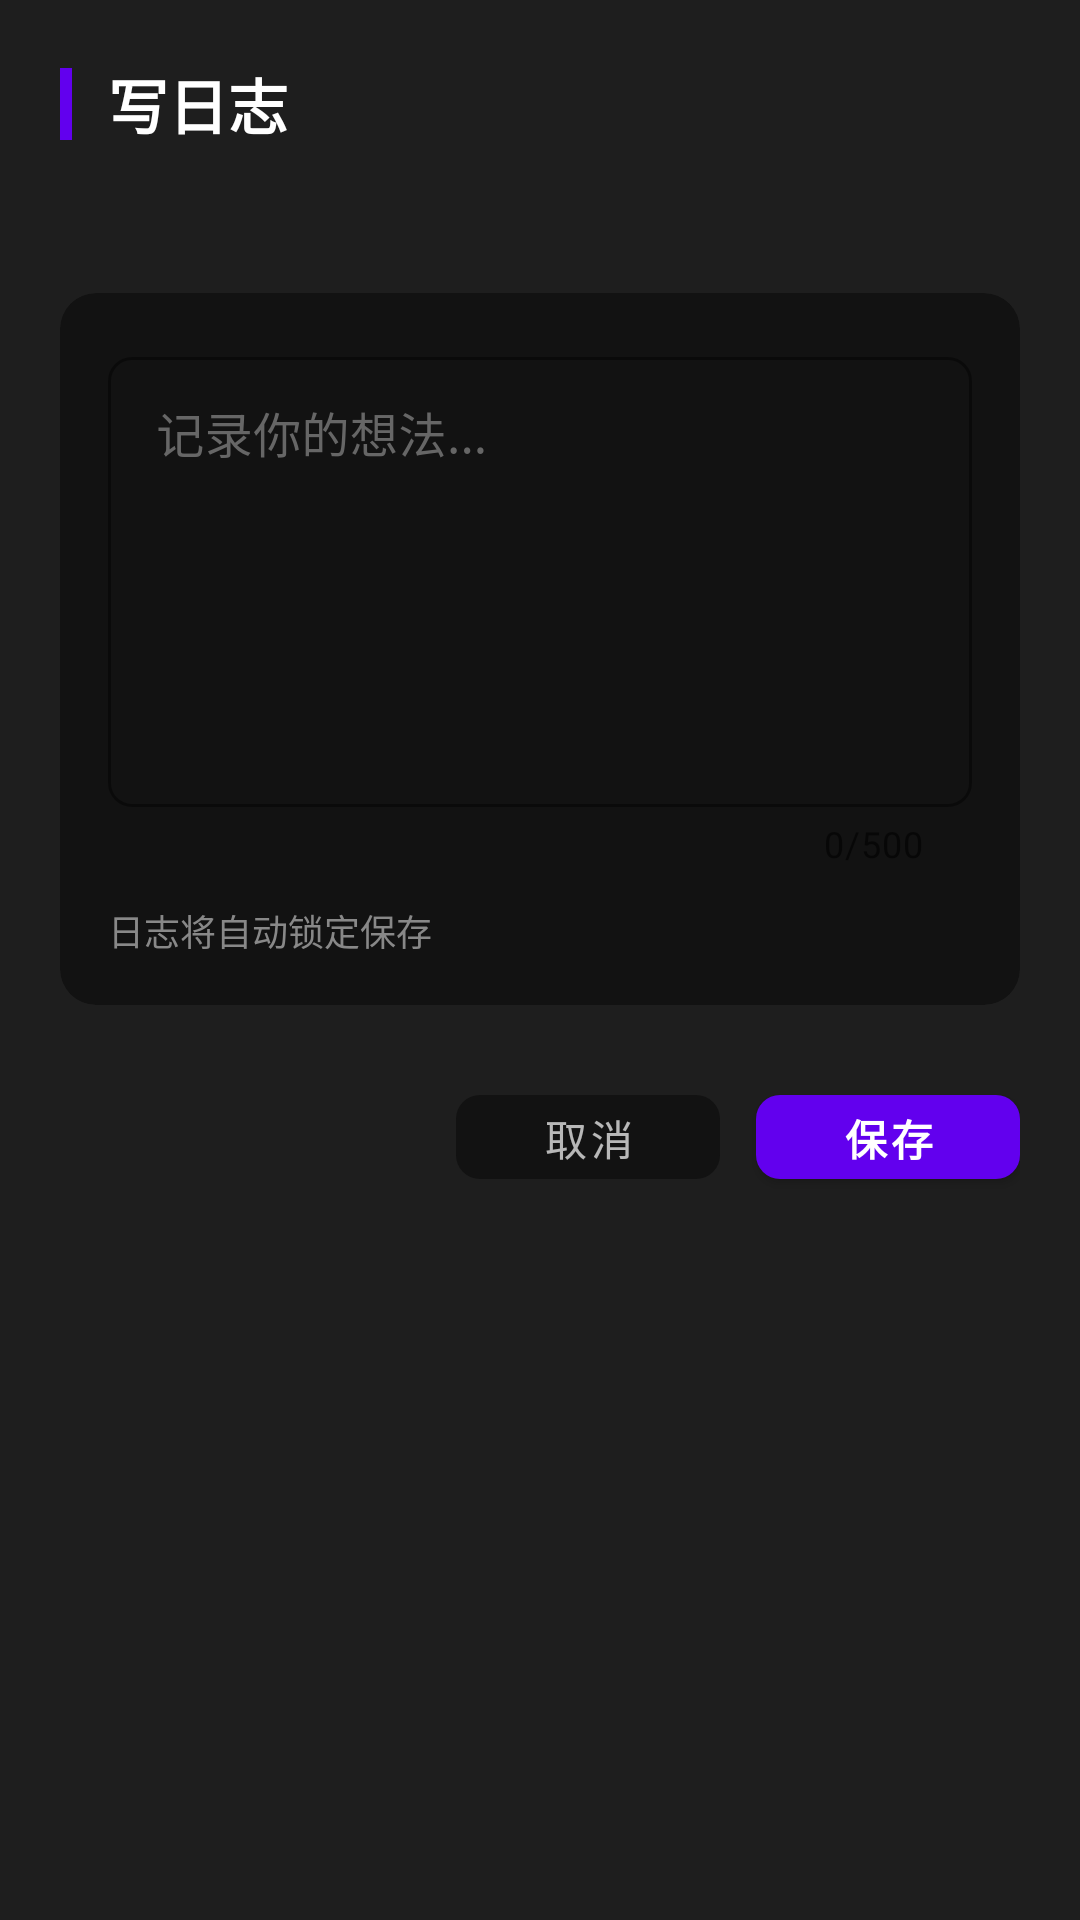

Write the Android layout XML for this screen, with the resource values it uses.
<!-- AndroidManifest.xml: application theme Theme.LifeGame -->
<!-- res/layout/dialog_write_log.xml -->
<?xml version="1.0" encoding="utf-8"?>
<androidx.core.widget.NestedScrollView xmlns:android="http://schemas.android.com/apk/res/android"
    xmlns:app="http://schemas.android.com/apk/res-auto"
    android:layout_width="match_parent"
    android:layout_height="wrap_content"
    android:background="@color/card_dark">

    <LinearLayout
        android:layout_width="match_parent"
        android:layout_height="wrap_content"
        android:orientation="vertical"
        android:paddingTop="20dp"
        android:paddingBottom="16dp"
        android:paddingHorizontal="20dp">

        
        <LinearLayout
            android:layout_width="match_parent"
            android:layout_height="wrap_content"
            android:gravity="center_vertical"
            android:orientation="horizontal"
            android:layout_marginBottom="16dp">

            <View
                android:layout_width="4dp"
                android:layout_height="24dp"
                android:background="@color/purple_500" />

            <TextView
                android:id="@+id/tv_dialog_title"
                android:layout_width="wrap_content"
                android:layout_height="wrap_content"
                android:layout_marginStart="12dp"
                android:text="写日志"
                android:textColor="@color/text_primary"
                android:textSize="20sp"
                android:textStyle="bold" />
        </LinearLayout>

        
        <TextView
            android:id="@+id/tv_date"
            android:layout_width="wrap_content"
            android:layout_height="wrap_content"
            android:layout_marginBottom="16dp"
            android:textColor="@color/text_hint"
            android:textSize="12sp" />

        
        <com.google.android.material.card.MaterialCardView
            android:layout_width="match_parent"
            android:layout_height="wrap_content"
            app:cardBackgroundColor="@color/background_dark"
            app:cardCornerRadius="12dp"
            app:cardElevation="0dp"
            app:strokeWidth="0dp">

            <LinearLayout
                android:layout_width="match_parent"
                android:layout_height="wrap_content"
                android:orientation="vertical"
                android:padding="16dp">

                <com.google.android.material.textfield.TextInputLayout
                    android:id="@+id/til_content"
                    style="@style/Widget.MaterialComponents.TextInputLayout.OutlinedBox"
                    android:layout_width="match_parent"
                    android:layout_height="wrap_content"
                    android:hint="记录你的想法..."
                    android:textColorHint="#666666"
                    app:boxStrokeColor="@color/purple_500"
                    app:hintTextColor="@color/purple_200"
                    app:counterEnabled="true"
                    app:counterMaxLength="500"
                    app:boxCornerRadiusBottomEnd="8dp"
                    app:boxCornerRadiusBottomStart="8dp"
                    app:boxCornerRadiusTopEnd="8dp"
                    app:boxCornerRadiusTopStart="8dp">

                    <com.google.android.material.textfield.TextInputEditText
                        android:id="@+id/et_content"
                        android:layout_width="match_parent"
                        android:layout_height="wrap_content"
                        android:gravity="top|start"
                        android:inputType="textMultiLine"
                        android:minHeight="150dp"
                        android:textColor="@color/text_primary"
                        android:textSize="16sp"
                        android:lineSpacingExtra="4dp" />
                </com.google.android.material.textfield.TextInputLayout>

                <TextView
                    android:id="@+id/tv_hint"
                    android:layout_width="wrap_content"
                    android:layout_height="wrap_content"
                    android:layout_marginTop="12dp"
                    android:text="日志将自动锁定保存"
                    android:textColor="@color/text_hint"
                    android:textSize="12sp" />
            </LinearLayout>
        </com.google.android.material.card.MaterialCardView>

        
        <LinearLayout
            android:layout_width="match_parent"
            android:layout_height="wrap_content"
            android:layout_marginTop="24dp"
            android:gravity="end"
            android:orientation="horizontal">

            <com.google.android.material.button.MaterialButton
                android:id="@+id/btn_cancel"
                android:layout_width="wrap_content"
                android:layout_height="40dp"
                android:text="取消"
                android:textColor="@color/text_secondary"
                android:textSize="14sp"
                app:cornerRadius="8dp"
                app:backgroundTint="@color/background_dark"
                style="@style/Widget.MaterialComponents.Button.TextButton" />

            <com.google.android.material.button.MaterialButton
                android:id="@+id/btn_confirm"
                android:layout_width="wrap_content"
                android:layout_height="40dp"
                android:layout_marginStart="12dp"
                android:text="保存"
                android:textColor="@color/white"
                android:textSize="14sp"
                android:textStyle="bold"
                app:cornerRadius="8dp"
                app:backgroundTint="@color/purple_500"
                style="@style/Widget.MaterialComponents.Button" />
        </LinearLayout>

    </LinearLayout>
</androidx.core.widget.NestedScrollView>
<!-- resources referenced by this layout -->
<resources>
  <color name="background_dark">#121212</color>
  <color name="card_dark">#1E1E1E</color>
  <color name="purple_200">#FFBB86FC</color>
  <color name="purple_500">#FF6200EE</color>
  <color name="text_hint">#888888</color>
  <color name="text_primary">#FFFFFF</color>
  <color name="text_secondary">#B3FFFFFF</color>
  <color name="white">#FFFFFFFF</color>
  <style name="Theme.LifeGame" parent="Theme.MaterialComponents.DayNight.NoActionBar">
          <item name="colorPrimary">@color/purple_500</item>
          <item name="colorPrimaryVariant">@color/purple_700</item>
          <item name="colorOnPrimary">@color/white</item>
          <item name="colorSecondary">@color/teal_200</item>
          <item name="colorSecondaryVariant">@color/teal_700</item>
          <item name="colorOnSecondary">@color/black</item>
      </style>
  <color name="purple_700">#FF3700B3</color>
  <color name="teal_200">#FF03DAC5</color>
  <color name="teal_700">#FF018786</color>
  <color name="black">#FF000000</color>
</resources>
